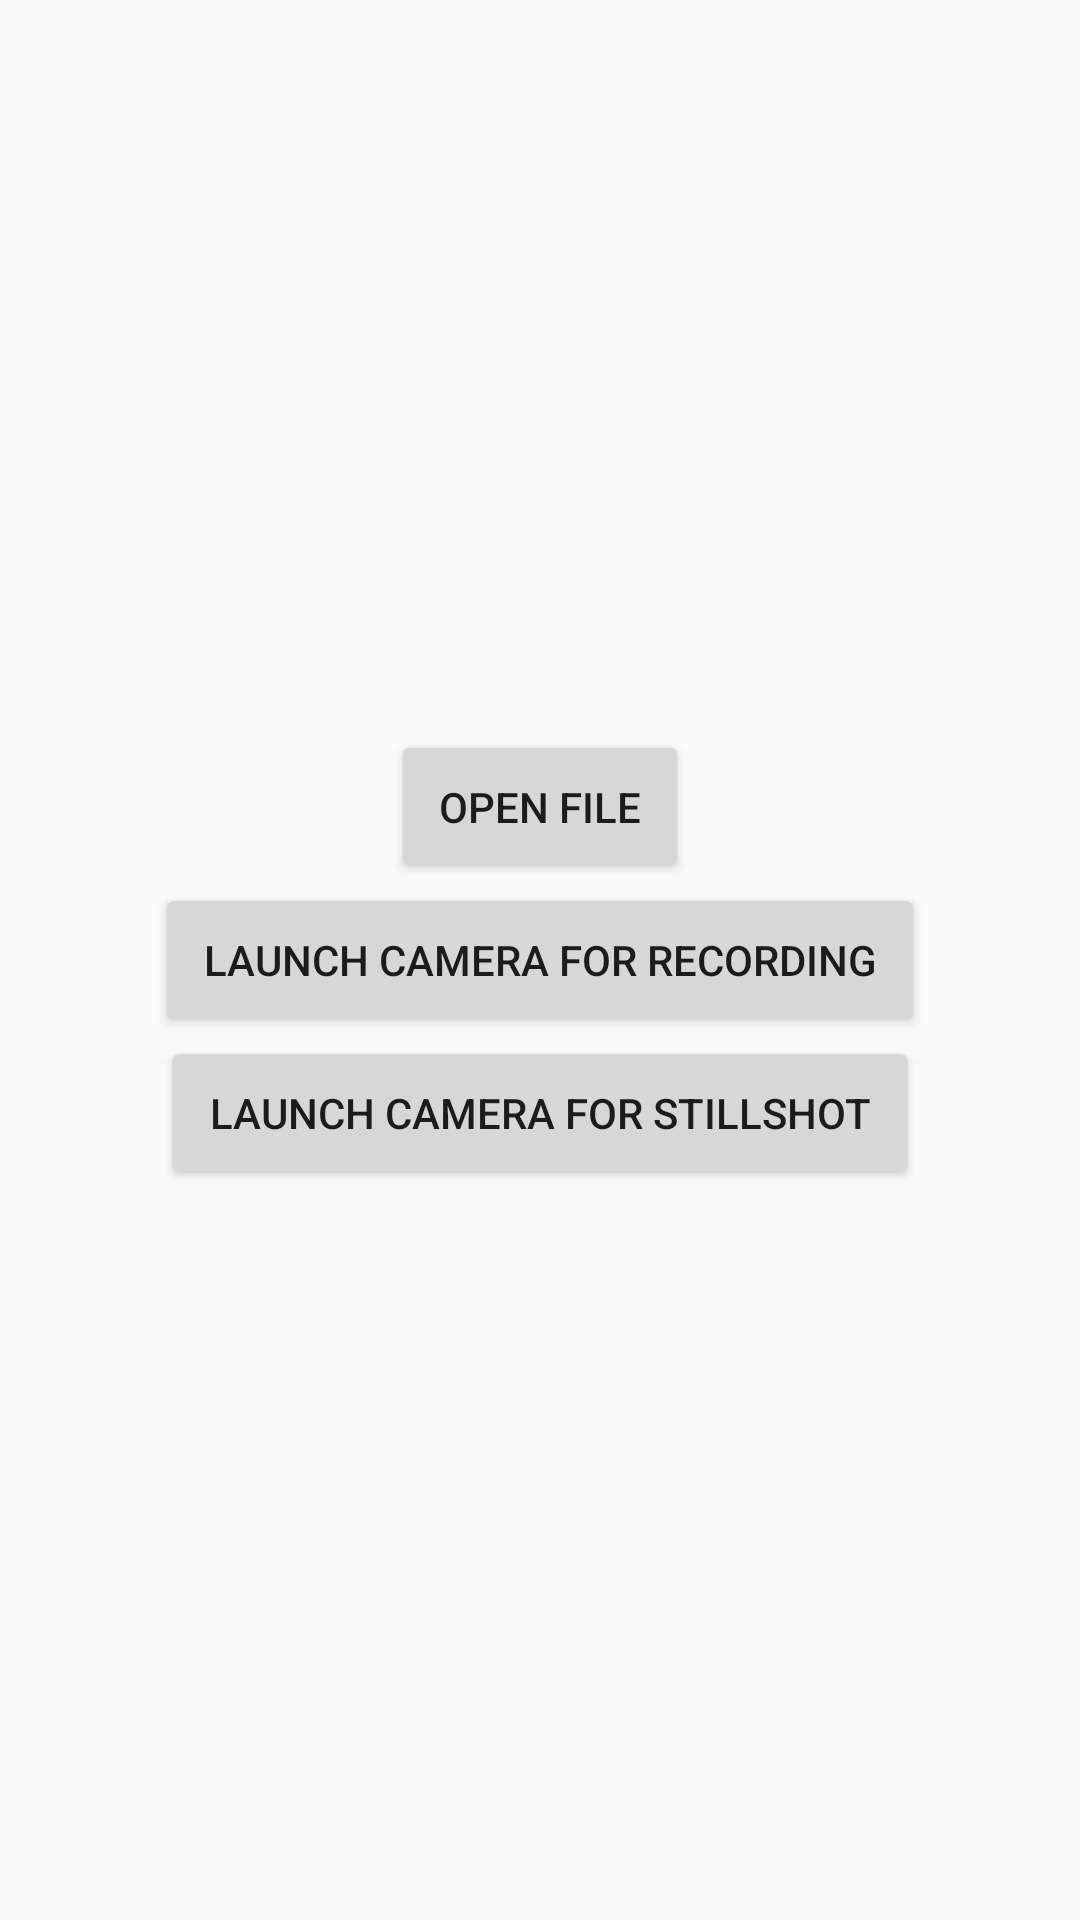

This screen was rendered from an Android layout file. Write that file and the resources it references.
<!-- AndroidManifest.xml: application theme AppTheme -->
<!-- res/layout/activity_home.xml -->
<?xml version="1.0" encoding="utf-8"?>
<FrameLayout xmlns:android="http://schemas.android.com/apk/res/android"
    android:layout_width="match_parent"
    android:layout_height="match_parent"
    xmlns:tools="http://schemas.android.com/tools"
    tools:context=".activities.HomeActivity">

    <LinearLayout
        android:layout_width="wrap_content"
        android:layout_height="wrap_content"
        android:layout_gravity="center"
        android:orientation="vertical">

        <Button
            android:id="@+id/launchFile"
            android:layout_width="wrap_content"
            android:layout_height="wrap_content"
            android:layout_gravity="center"
            android:padding="@dimen/mcam_content_inset"
            android:text="Open File" />

        <Button
            android:id="@+id/launchCamera"
            android:layout_width="wrap_content"
            android:layout_height="wrap_content"
            android:layout_gravity="center"
            android:padding="@dimen/mcam_content_inset"
            android:text="@string/launch_camera" />

        <Button
            android:id="@+id/launchCameraStillshot"
            android:layout_width="wrap_content"
            android:layout_height="wrap_content"
            android:layout_gravity="center"
            android:padding="@dimen/mcam_content_inset"
            android:text="@string/launch_camera_stillshot" />

    </LinearLayout>

</FrameLayout>
<!-- resources referenced by this layout -->
<resources>
  <dimen name="mcam_content_inset">16dp</dimen>
  <string name="launch_camera">Launch Camera for recording</string>
  <string name="launch_camera_stillshot">Launch Camera for stillshot</string>
  <style name="AppTheme" parent="Theme.AppCompat.Light.DarkActionBar">
          
          <item name="colorPrimary">@color/colorPrimary</item>
          <item name="colorPrimaryDark">@color/colorPrimaryDark</item>
          <item name="colorAccent">@color/colorAccent</item>
      </style>
  <color name="colorPrimary">#3F51B5</color>
  <color name="colorPrimaryDark">#303F9F</color>
  <color name="colorAccent">#FF4081</color>
</resources>
